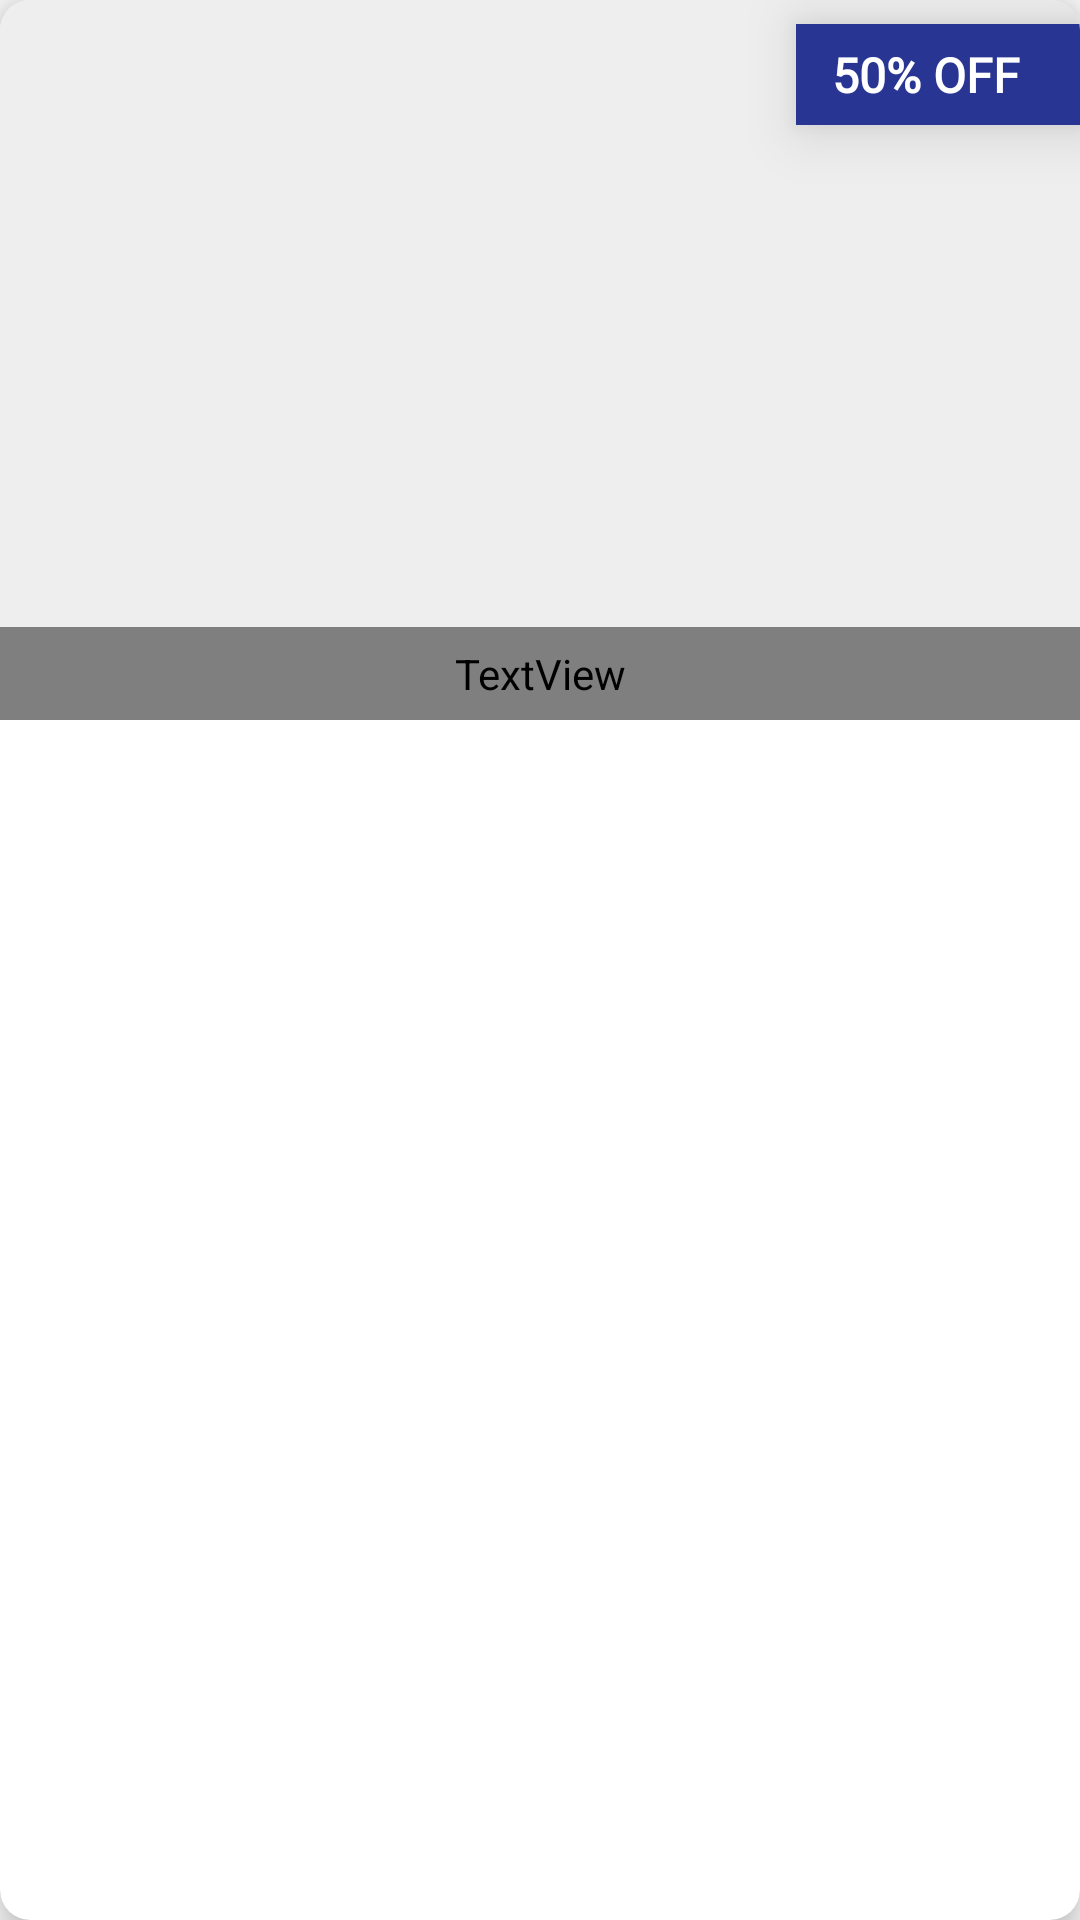

Layout XML and referenced resources for this Android screen:
<!-- AndroidManifest.xml: application theme AppTheme -->
<!-- res/layout/menu_category.xml -->
<?xml version="1.0" encoding="utf-8"?>
<androidx.cardview.widget.CardView
    xmlns:android="http://schemas.android.com/apk/res/android"
    xmlns:tools="http://schemas.android.com/tools"
    android:layout_width="match_parent"
    android:layout_height="wrap_content"
    android:layout_marginTop="8dp"
    android:layout_marginRight="4dp"
    android:layout_marginLeft="4dp"
    android:id="@+id/cardView1"
    xmlns:app="http://schemas.android.com/apk/res-auto"
    app:cardCornerRadius="10dp"
    app:cardPreventCornerOverlap="true"
    app:cardElevation="8dp">

    <androidx.constraintlayout.widget.ConstraintLayout
        android:layout_width="match_parent"
        android:layout_height="wrap_content">

        <androidx.constraintlayout.widget.ConstraintLayout
            android:id="@+id/container1"
            android:layout_width="match_parent"
            android:layout_height="240dp"
            android:background="#EEEEEE"
            app:layout_constraintEnd_toEndOf="parent"
            app:layout_constraintStart_toStartOf="parent"
            app:layout_constraintTop_toTopOf="parent">

            <ImageView
                android:id="@+id/menu_img"
                android:layout_width="match_parent"
                android:layout_height="match_parent"
                android:scaleType="centerCrop"
                app:layout_constraintBottom_toBottomOf="parent"
                app:layout_constraintEnd_toEndOf="parent"
                app:layout_constraintStart_toStartOf="parent"
                app:layout_constraintTop_toTopOf="parent" />

            <TextView
                android:id="@+id/discount"
                android:layout_width="wrap_content"
                android:layout_height="wrap_content"
                android:layout_marginTop="8dp"
                android:background="#283593"
                android:elevation="12dp"
                android:fontFamily="@font/didact_gothic"
                android:paddingLeft="12dp"
                android:paddingTop="6dp"
                android:paddingRight="20dp"
                android:paddingBottom="6dp"
                android:text="50% OFF"
                android:textAlignment="center"
                android:textAllCaps="true"
                android:textColor="#ffffff"
                android:textSize="16sp"
                android:textStyle="bold"
                app:layout_constraintEnd_toEndOf="parent"
                app:layout_constraintTop_toTopOf="parent" />

            <TextView
                android:id="@+id/menu_name"
                android:layout_width="match_parent"
                android:layout_height="wrap_content"
                android:background="#99000000"
                android:fontFamily="@font/sniglet"
                android:padding="6dp"
                android:text="Name of Category"
                android:textAlignment="center"
                android:textAllCaps="false"
                android:textColor="#ffffff"
                android:textSize="16sp"
                android:textStyle="bold"
                app:layout_constraintBottom_toBottomOf="parent"
                app:layout_constraintEnd_toEndOf="parent"
                app:layout_constraintStart_toStartOf="parent" />

        </androidx.constraintlayout.widget.ConstraintLayout>

    </androidx.constraintlayout.widget.ConstraintLayout>

</androidx.cardview.widget.CardView>
<!-- resources referenced by this layout -->
<resources>
  <style name="AppTheme" parent="Theme.AppCompat.Light.NoActionBar">
          
  
          <item name="colorPrimary">@color/colorPrimary</item>
          <item name="colorPrimaryDark">@color/colorPrimaryDark</item>
          <item name="colorAccent">@color/colorAccent</item>
  
          
          <item name="android:windowDisablePreview">true</item>
          <item name="android:windowContentTransitions">true</item>
          <item name="android:windowAnimationStyle">@style/CustomActivityAnimation</item>
  
      </style>
  <color name="colorPrimary">#d32f2f</color>
  <color name="colorPrimaryDark">#b71c1c</color>
  <color name="colorAccent">#b71c1c</color>
  <style name="CustomActivityAnimation" parent="@android:style/Animation.Activity">
          <item name="android:activityOpenEnterAnimation">@anim/slide_in_right</item>
          <item name="android:activityOpenExitAnimation">@anim/slide_out_left</item>
          <item name="android:activityCloseEnterAnimation">@anim/slide_in_left</item>
          <item name="android:activityCloseExitAnimation">@anim/slide_out_right</item>
      </style>
</resources>
